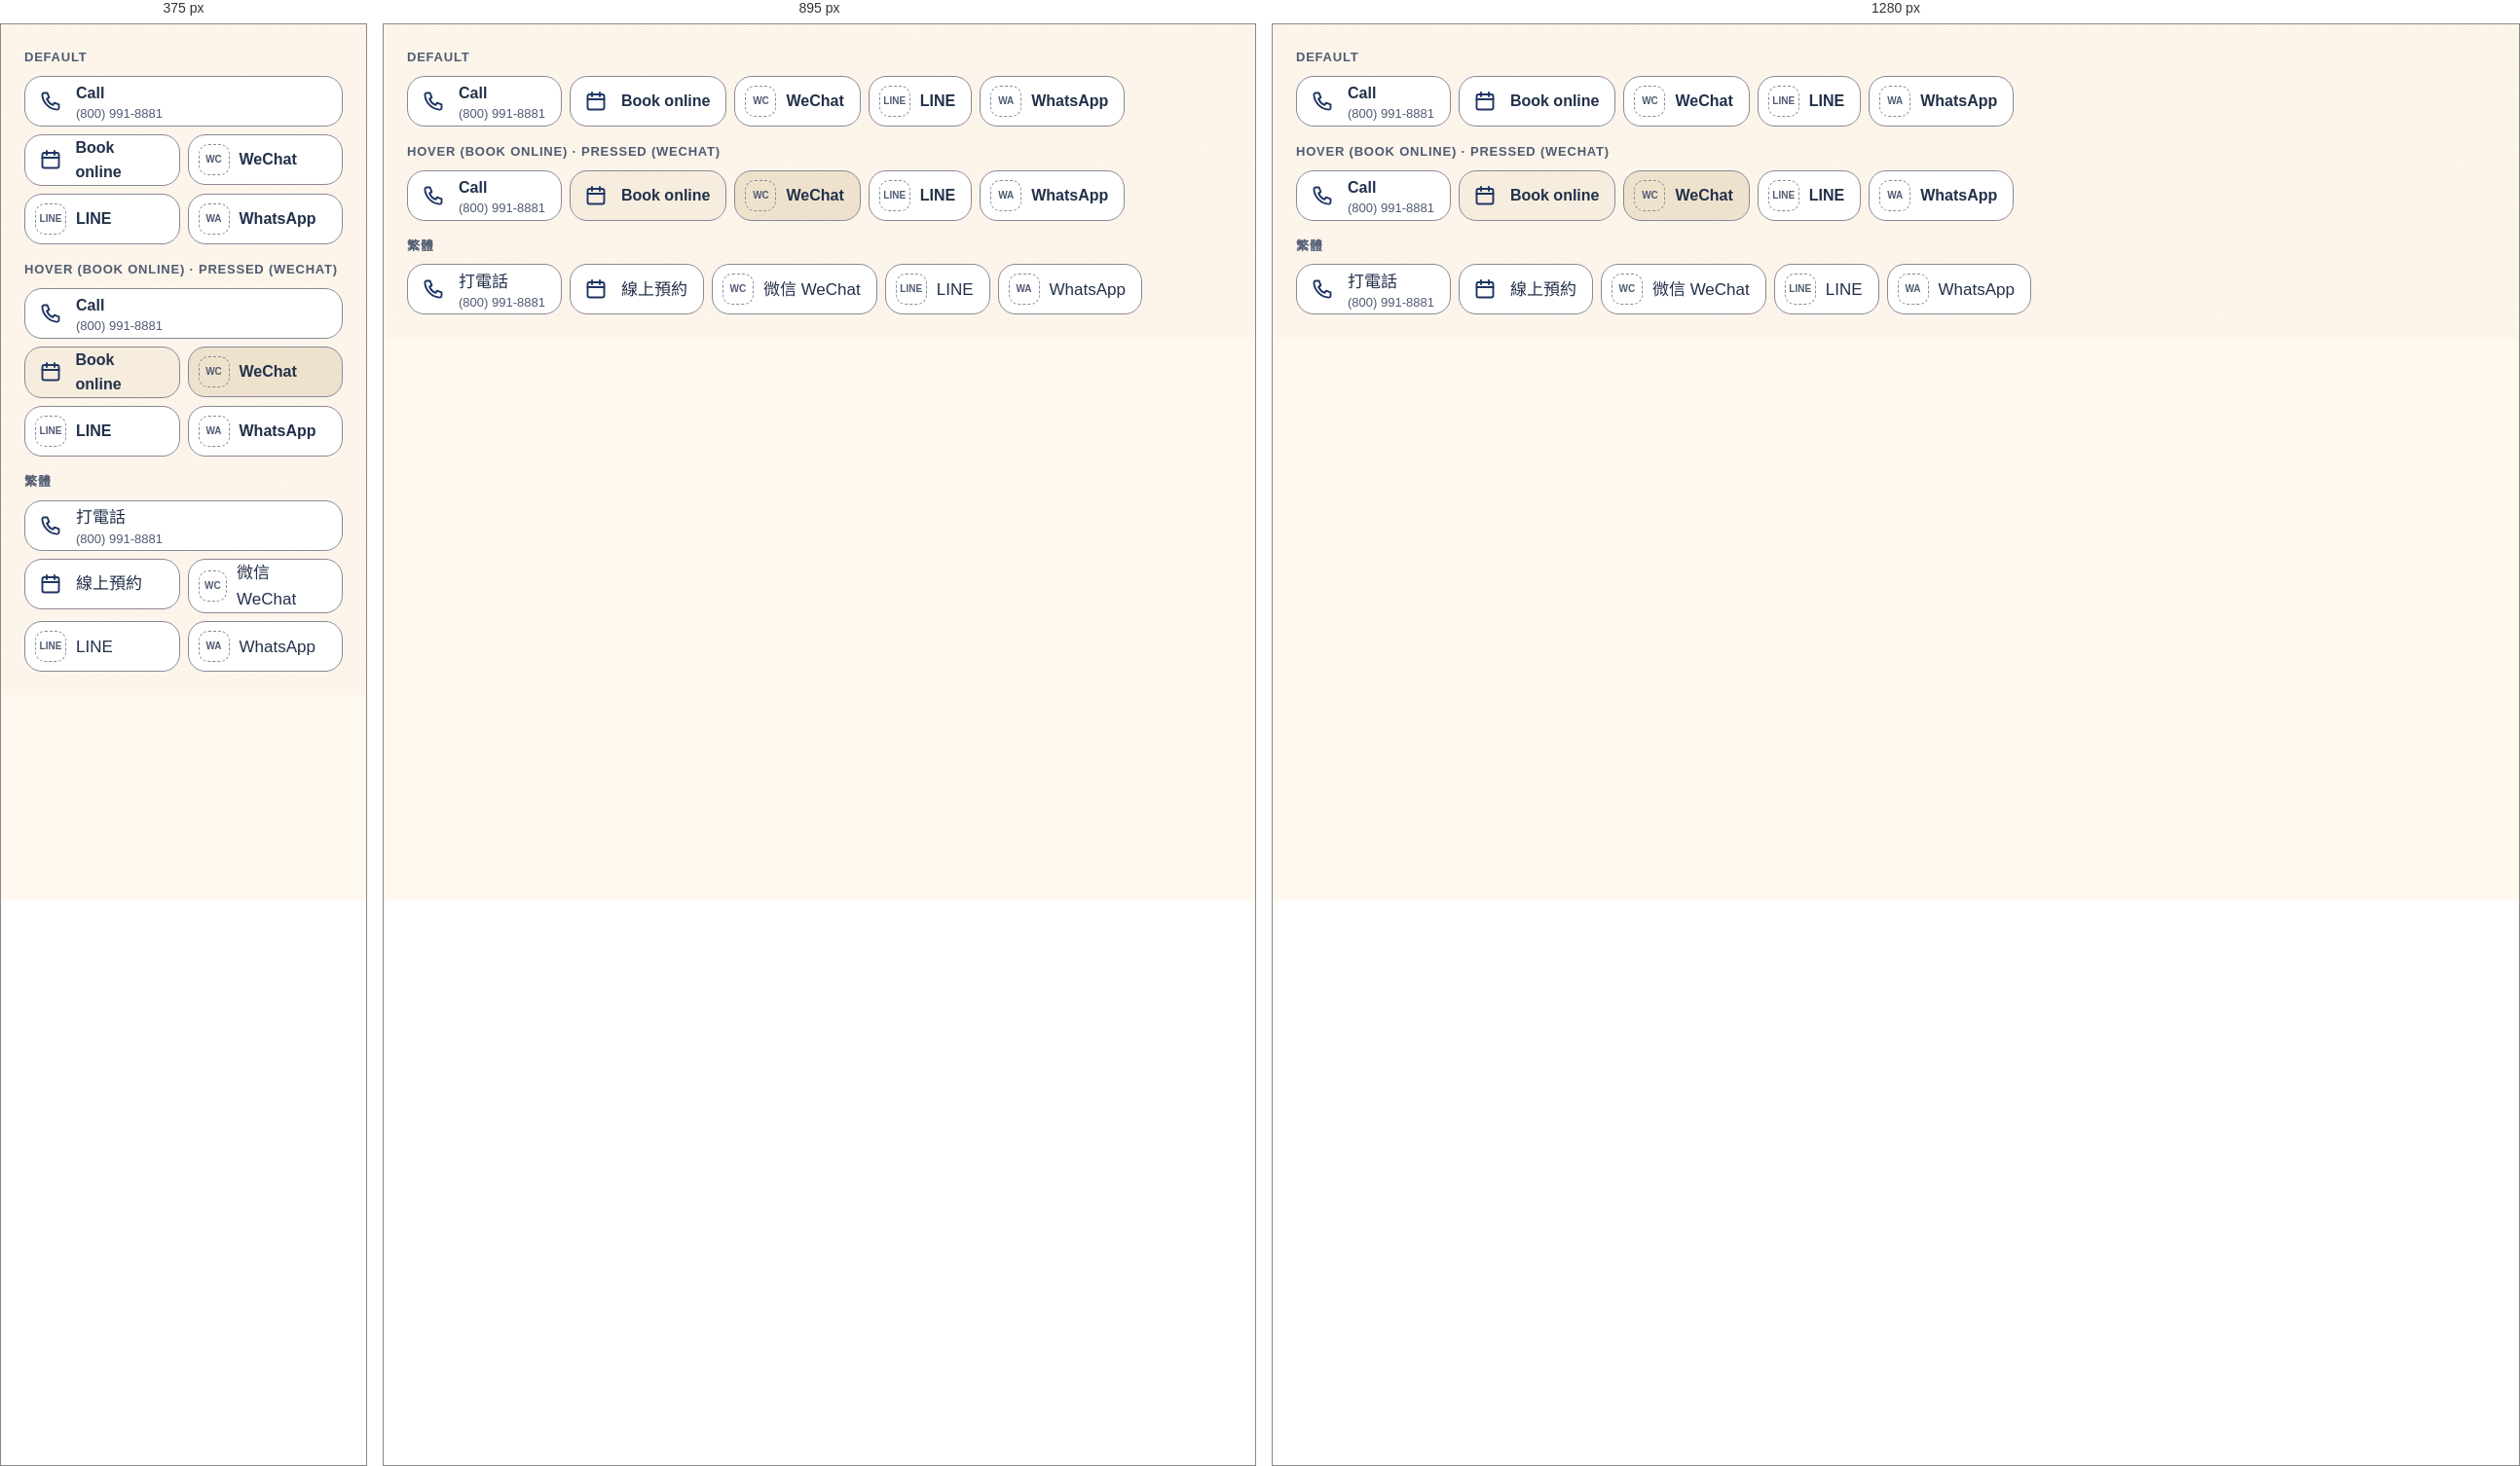
Rendered at 375 px, 895 px and 1280 px, left to right.

<!-- file: preview.html -->
<!-- @dsCard group="5 · Components" height=340 subtitle="Default · hover · pressed" -->
<!doctype html>
<html data-theme="light" lang="en">
<head><meta charset="utf-8"><meta name="viewport" content="width=device-width, initial-scale=1"><title>Contact row</title>
<link rel="preconnect" href="https://fonts.googleapis.com"><link rel="preconnect" href="https://fonts.gstatic.com" crossorigin><link href="https://fonts.googleapis.com/css2?family=Quicksand:wght@500;600;700&family=Chiron+GoRound+TC:wght@400;500;700&display=swap" rel="stylesheet">
<style>html,body{margin:0;background:var(--background)}</style>
<link rel="stylesheet" href="../../tokens.local.css"><link rel="stylesheet" href="../../project/components/bundle.css"></head>
<body>
<div class="ui-page"><div class="ui-spec"><p class="ui-spec-label">Default</p><ul class="ui-contact" aria-label="Contact"><li><a href="#" class=""><span class="ui-cico"><svg class="ui-ico c-ico" viewBox="0 0 24 24" fill="none" stroke="currentColor" stroke-width="1.9" stroke-linecap="round" stroke-linejoin="round" aria-hidden="true" focusable="false"><path d="M5.2 3.5h3.4l1.8 4.6-2.3 1.5a11.5 11.5 0 0 0 6.3 6.3l1.5-2.3 4.6 1.8v3.4a1.8 1.8 0 0 1-1.9 1.8A16.4 16.4 0 0 1 3.4 5.4a1.8 1.8 0 0 1 1.8-1.9z"/></svg></span><span>Call<small>(800) 991-8881</small></span></a></li><li><a href="#" class=""><span class="ui-cico"><svg class="ui-ico c-ico" viewBox="0 0 24 24" fill="none" stroke="currentColor" stroke-width="1.9" stroke-linecap="round" stroke-linejoin="round" aria-hidden="true" focusable="false"><rect x="3.5" y="5" width="17" height="15.5" rx="2"/><path d="M3.5 10h17M8 3v4M16 3v4"/></svg></span><span>Book online</span></a></li><li><a href="#" class=""><span class="ui-cico ui-cico--ph" title="Official app icon goes here">WC</span><span>WeChat</span></a></li><li><a href="#" class=""><span class="ui-cico ui-cico--ph" title="Official app icon goes here">LINE</span><span>LINE</span></a></li><li><a href="#" class=""><span class="ui-cico ui-cico--ph" title="Official app icon goes here">WA</span><span>WhatsApp</span></a></li></ul><div style="height:16px"></div><p class="ui-spec-label">Hover (Book online) · pressed (WeChat)</p><ul class="ui-contact" aria-label="Contact"><li><a href="#" class=""><span class="ui-cico"><svg class="ui-ico c-ico" viewBox="0 0 24 24" fill="none" stroke="currentColor" stroke-width="1.9" stroke-linecap="round" stroke-linejoin="round" aria-hidden="true" focusable="false"><path d="M5.2 3.5h3.4l1.8 4.6-2.3 1.5a11.5 11.5 0 0 0 6.3 6.3l1.5-2.3 4.6 1.8v3.4a1.8 1.8 0 0 1-1.9 1.8A16.4 16.4 0 0 1 3.4 5.4a1.8 1.8 0 0 1 1.8-1.9z"/></svg></span><span>Call<small>(800) 991-8881</small></span></a></li><li><a href="#" class="is-hover"><span class="ui-cico"><svg class="ui-ico c-ico" viewBox="0 0 24 24" fill="none" stroke="currentColor" stroke-width="1.9" stroke-linecap="round" stroke-linejoin="round" aria-hidden="true" focusable="false"><rect x="3.5" y="5" width="17" height="15.5" rx="2"/><path d="M3.5 10h17M8 3v4M16 3v4"/></svg></span><span>Book online</span></a></li><li><a href="#" class="is-pressed"><span class="ui-cico ui-cico--ph" title="Official app icon goes here">WC</span><span>WeChat</span></a></li><li><a href="#" class=""><span class="ui-cico ui-cico--ph" title="Official app icon goes here">LINE</span><span>LINE</span></a></li><li><a href="#" class=""><span class="ui-cico ui-cico--ph" title="Official app icon goes here">WA</span><span>WhatsApp</span></a></li></ul><div style="height:16px"></div><p class="ui-spec-label">繁體</p><div lang="zh-Hant"><ul class="ui-contact" aria-label="Contact"><li><a href="#" class=""><span class="ui-cico"><svg class="ui-ico c-ico" viewBox="0 0 24 24" fill="none" stroke="currentColor" stroke-width="1.9" stroke-linecap="round" stroke-linejoin="round" aria-hidden="true" focusable="false"><path d="M5.2 3.5h3.4l1.8 4.6-2.3 1.5a11.5 11.5 0 0 0 6.3 6.3l1.5-2.3 4.6 1.8v3.4a1.8 1.8 0 0 1-1.9 1.8A16.4 16.4 0 0 1 3.4 5.4a1.8 1.8 0 0 1 1.8-1.9z"/></svg></span><span>打電話<small>(800) 991-8881</small></span></a></li><li><a href="#" class=""><span class="ui-cico"><svg class="ui-ico c-ico" viewBox="0 0 24 24" fill="none" stroke="currentColor" stroke-width="1.9" stroke-linecap="round" stroke-linejoin="round" aria-hidden="true" focusable="false"><rect x="3.5" y="5" width="17" height="15.5" rx="2"/><path d="M3.5 10h17M8 3v4M16 3v4"/></svg></span><span>線上預約</span></a></li><li><a href="#" class=""><span class="ui-cico ui-cico--ph" title="Official app icon goes here">WC</span><span>微信 WeChat</span></a></li><li><a href="#" class=""><span class="ui-cico ui-cico--ph" title="Official app icon goes here">LINE</span><span>LINE</span></a></li><li><a href="#" class=""><span class="ui-cico ui-cico--ph" title="Official app icon goes here">WA</span><span>WhatsApp</span></a></li></ul></div></div></div>

</body>
</html>


/* @media block from bundle.css */
@media (max-width:767px){
  .ui-display{font-size:40px;line-height:1.12}.ui-h1{font-size:32px}.ui-h2{font-size:26px}.ui-h3{font-size:20px}
  .ui-page,.ui-body{font-size:17px}.ui-small{font-size:14px}.ui-lead{font-size:18px}
  :lang(zh) .ui-display{font-size:36px;line-height:1.35}:lang(zh) .ui-h1{font-size:30px}:lang(zh) .ui-h2{font-size:24px}:lang(zh) .ui-h3{font-size:20px}
  :lang(zh) .ui-small{font-size:15px}
}

/* @media block from bundle.css */
@media (max-width:767px){.ui-wrap{padding:0 var(--gutter-mobile)}.ui-section{padding:var(--space-8) 0}.ui-grid{grid-template-columns:repeat(4,1fr);gap:var(--space-2)}.ui-span-5,.ui-span-6,.ui-at-7,.ui-at-8{grid-column:1 / -1}}

/* @media block from bundle.css */
@media (max-width:1023px){
  .ui-nav,.ui-header-tools>a.ui-btn{display:none}
  .ui-header-in{min-height:64px}.ui-header-tools{margin-left:auto}.ui-menu-btn{display:inline-flex}
  .ui-utility-in{justify-content:flex-start}.ui-brand{font-size:19px}
}

/* @media block from bundle.css */
@media (max-width:1023px){.ui-hero-grid{grid-template-columns:1fr;gap:var(--space-4)}.ui-hero{padding:var(--space-6) 0}}

/* @media block from bundle.css */
@media (max-width:767px){.ui-hero .ui-btn-row .ui-btn{flex:1 1 100%}}

/* @media block from bundle.css */
@media (max-width:767px){.ui-how-head{flex-direction:column;align-items:stretch;margin-bottom:var(--space-4)}.ui-steps{grid-template-columns:1fr;gap:var(--space-2)}.ui-step{padding:var(--space-3);flex-direction:row;align-items:center;gap:var(--space-2)}}

/* @media block from bundle.css */
@media (max-width:767px){.ui-doctor{grid-template-columns:1fr;gap:var(--space-3)}}

/* @media block from bundle.css */
@media (max-width:767px){.ui-faq summary{padding:var(--space-2);font-size:18px}.ui-answer{padding:var(--space-2) var(--space-2) var(--space-3)}}

/* @media block from bundle.css */
@media (max-width:767px){.ui-band{grid-template-columns:1fr;padding:var(--space-3)}.ui-band .ui-btn{width:100%}}

/* @media block from bundle.css */
@media (max-width:767px){.ui-locs{grid-template-columns:1fr;gap:var(--space-2)}.ui-loc-body{padding:var(--space-3)}.ui-loc .ui-btn{flex:1}}

/* @media block from bundle.css */
@media (max-width:767px){.ui-contact{display:grid;grid-template-columns:1fr 1fr}.ui-contact li:first-child{grid-column:1/-1}.ui-contact a{width:100%}}

/* @media block from bundle.css */
@media (max-width:767px){.ui-footer-grid{grid-template-columns:1fr;gap:var(--space-3)}.ui-footer{padding-bottom:120px}}

/* @media block from bundle.css */
@media (max-width:767px){
  .ui-stickybar{display:grid;grid-template-columns:minmax(0,1.35fr) minmax(0,1fr);gap:var(--space-1);position:sticky;bottom:12px;margin:0 12px;padding:8px;background:var(--surface);border:var(--border-hairline) solid var(--border);border-radius:calc(var(--radius-md) + 8px);box-shadow:var(--shadow-float);z-index:5}
  .ui-stickybar .ui-btn{min-height:48px;padding:0 8px;font-size:15px;gap:6px}
}

/* @media block from bundle.css */
@media (max-width:767px){.ui-voice,.ui-dodont{grid-template-columns:1fr}}

/* @media block from bundle.css */
@media (max-width:767px){.ui-how-head{grid-template-columns:1fr}.c-how-art{max-width:320px}.c-stepico{display:none}.c-stepnum{flex:none;width:44px;height:44px;font-size:20px}}

/* @media block from bundle.css */
@media (max-width:1023px){.ui-band{grid-template-columns:1fr}.c-band-art{max-width:280px}}

/* @media block from bundle.css */
@media (max-width:767px){.c-scenes,.c-img-grid{grid-template-columns:1fr}}